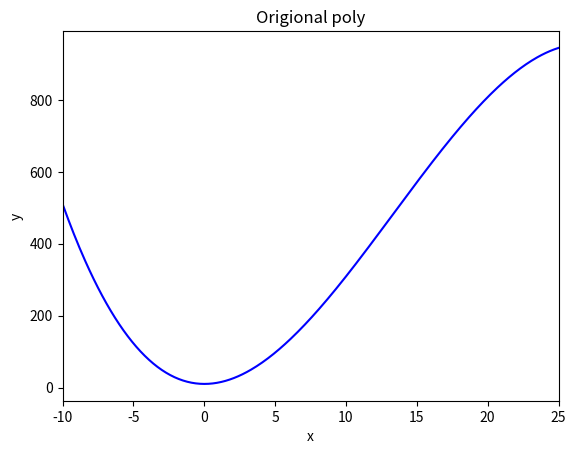
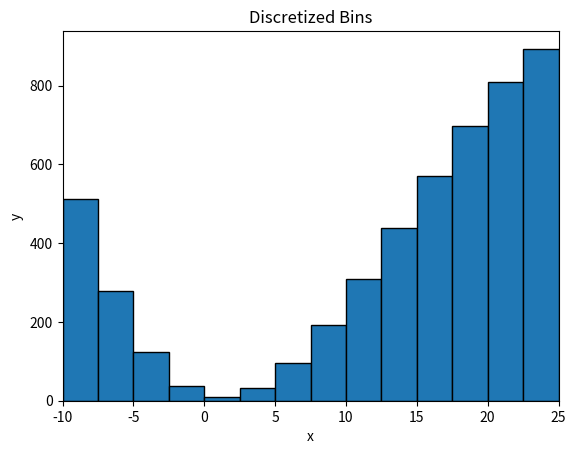
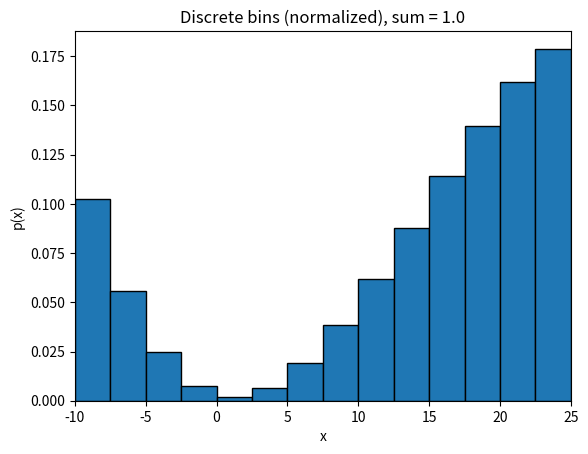
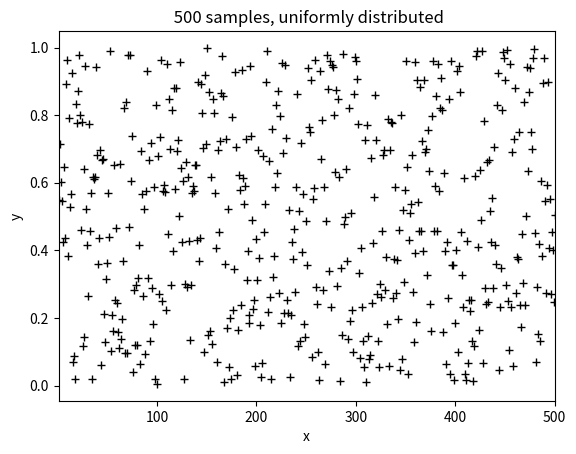
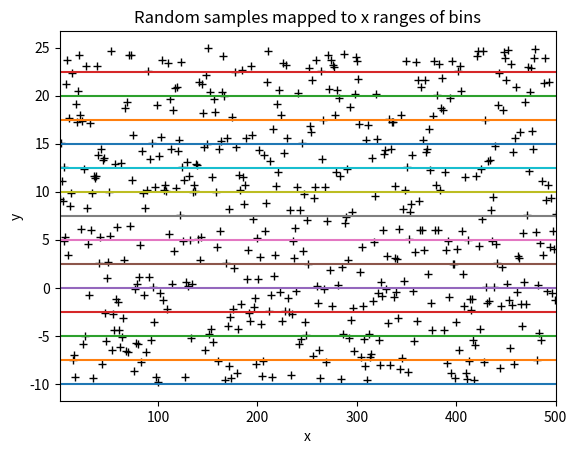
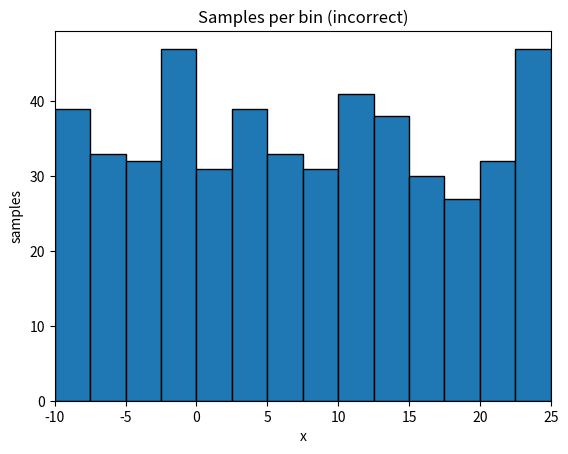
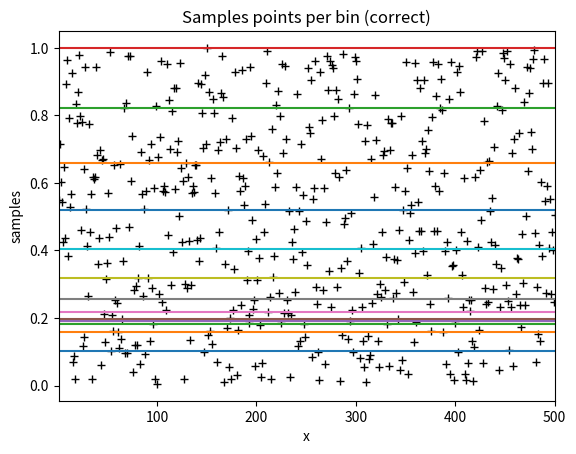
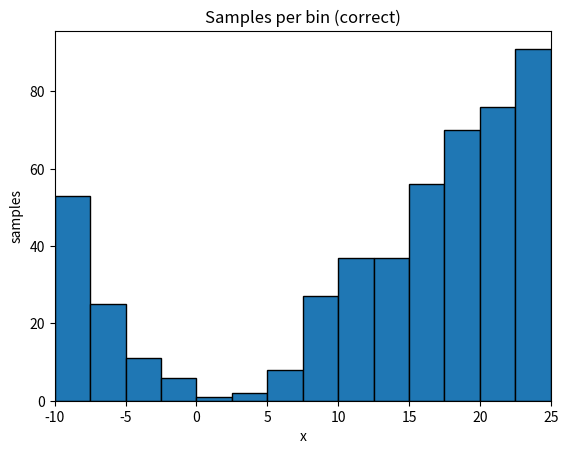
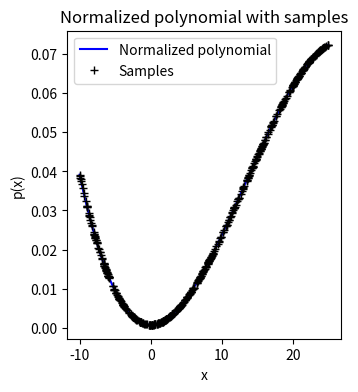
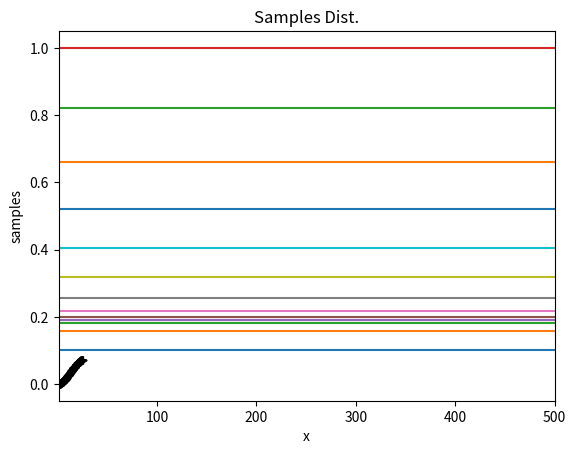
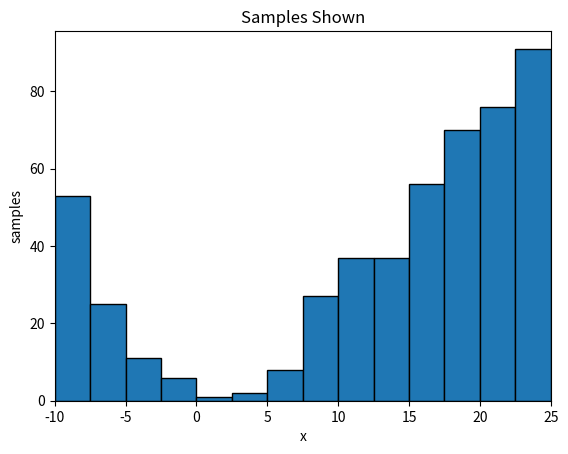
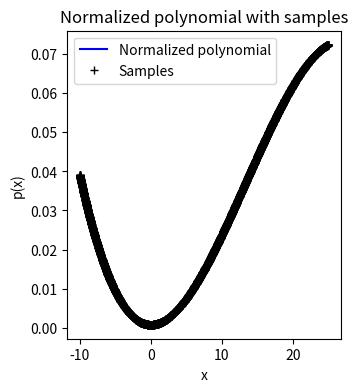
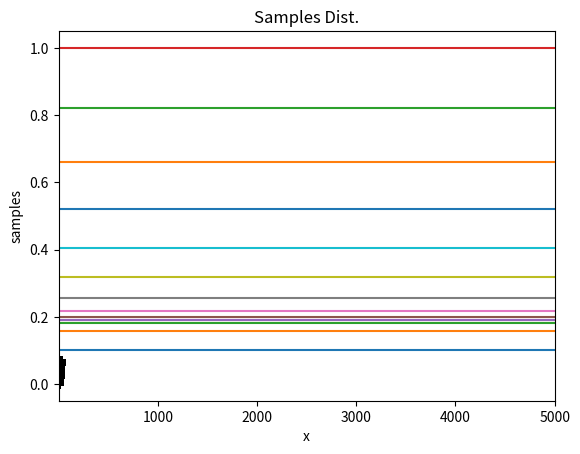
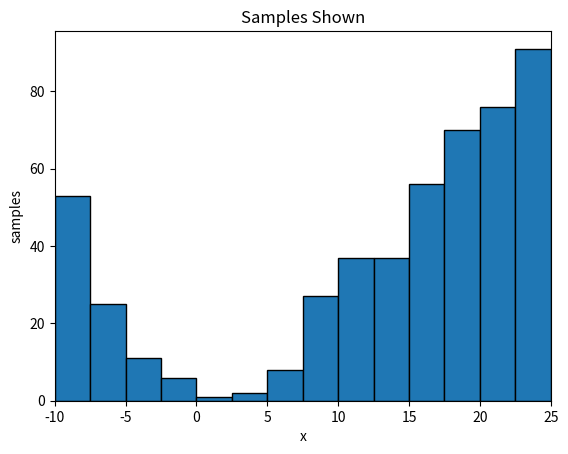

Generate these figures, in order, with matplotlib:
import numpy as np
import matplotlib.pyplot as plt
np.random.seed(0)

##PART ONE####
def f_x(x_in):
    c = np.array([-0.1, 4.0, -0.1, 10.0], float)
    return np.polyval(c, x_in)
    
def plot_format(axh, x_limit = None, title = "", xlabel = "x", ylabel = "y"):
    if x_limit is not None:
        axh.set_xlim(x_limit)
    axh.set_title(title)
    axh.set_xlabel(xlabel)
    axh.set_ylabel(ylabel)
    
#Step 1 make a poly
xlim = [-10.0, 25.0]
x_min = xlim[0]
x_max = xlim[1]
x = np.linspace(x_min, x_max, num=351, dtype=float)
y = f_x(x)

#Step 2 plot the poly
fhl, axhl = plt.subplots()
axhl.plot(x, y, 'b-')
plot_format(axhl, xlim, 'Origional poly')
fhl.savefig('hw0_origional_polynomial.pdf', bbox_inches = 'tight')


#Step 3: Plot discretized bins
b_width = (x_max - x_min)/14.0
x = x_bin = np.arange(x_min, x_max, step=b_width, dtype=float)
y = y_bin = f_x(x_bin)
fh2, axh2 = plt.subplots()
axh2.bar(x + b_width / 2, y, width=b_width, edgecolor='k')
plot_format(axh2, x_limit=xlim, title="Discretized Bins" )
fh2.savefig('hw0_discretized_bins.pdf', bbox_inches = 'tight')

###Step 4 turn into pdf
y_bin_norm = y / y.sum()
fh3, axh3 = plt.subplots()
axh3.bar(x + b_width / 2.0, y_bin_norm, width=b_width, edgecolor='k')
plot_format(axh3, xlim, "Discrete bins (normalized), sum = %s" %(y_bin_norm.sum()), ylabel = 'p(x)')
fh3.savefig('hw0_discretized_bins_normalized.pdf', bbox_inches = 'tight')

n_samples = 500
x = x_rand = np.arange(1, n_samples + 1, step=1, dtype=int)
y = y_rand = np.random.random(n_samples)
fh4, axh4, = plt.subplots()
axh4.plot(x, y, "k+")
plot_format(axh4, [1, n_samples], " %s samples, uniformly distributed" % n_samples)
fh4.savefig('hw0_discretized_bins_normalized.pdf', bbox_inches = 'tight')

###5.2 (incorrect) plot bin ranges
y_scaled = y * (x_max - x_min) + x_min
fh5, axh5 = plt.subplots()
axh5.plot(x, y_scaled, "k+")
for i in range(0, len(x_bin)):
    axh5.plot([1, n_samples], [x_bin[i], x_bin[i]])
plot_format(axh5, [1, n_samples], 'Random samples mapped to x ranges of bins')
fh5.savefig('hw0_random_to_bin_ranges.pdf', bbox_inches = 'tight')

##
#5.3 shift points (incorrect)
y_count_incorrect = np.zeros(x_bin.shape)
for i in range(0, len(y_scaled)):
    for j in range(len(x_bin), 0, -1):
        if y_scaled[i] > x_bin[j-1]:
            y_count_incorrect[j-1] += 1
            break
fh6, axh6 = plt.subplots()
axh6.bar(x_bin + b_width/2.0, y_count_incorrect, width = b_width, edgecolor = 'k')
plot_format(axh6, xlim, 'Samples per bin (incorrect)', ylabel = 'samples')
fh6.savefig('hw0_samples_incorrect.pdf', bbox_inches = 'tight')

##
#5.3 shift points correct
y_bin_cdf = y_bin_norm.copy()
i = 0
while i < len(y_bin_cdf) - 1:
    i += 1
    y_bin_cdf[i] += y_bin_cdf[i-1]
    
fh7, axh7 = plt.subplots()
axh7.plot(x_rand, y_rand, 'k+')
for i in range(0, len(y_bin_cdf)):
    axh7.plot([1, n_samples], [y_bin_cdf[i], y_bin_cdf[i]])
plot_format(axh7, [1, n_samples], 'Samples points per bin (correct)', ylabel='samples')
fh7.savefig('hw0_samplepoints_correct.pdf', bbox_inches = 'tight')

#Plot samples per bin correct
y_count_correct = np.zeros(x_bin.shape)
for i in range(0, len(y_rand)):
    for j in range(0, len(y_bin_cdf)):
        if y_rand[i] < y_bin_cdf[j]:
            y_count_correct[j] += 1
            break
fh8, axh8 = plt.subplots()
axh8.bar(x_bin + b_width/2.0, y_count_correct, width = b_width, edgecolor = 'k')
plot_format(axh8, xlim, 'Samples per bin (correct)', ylabel = 'samples')
fh8.savefig('hw0_samples_correct.pdf', bbox_inches = 'tight')


### Part II: Representing a pdf as a distribution of particles
xlim = [-10.0, 25.0]
x = np.linspace(xlim[0], xlim[1], 351, float)
y = f_x(x)

# Normalize original polynomial plot
p_area = y.sum() * (x[1]-x[0])
y_norm = y/p_area

# Create a figure handle to contain subplots
fh10 = plt.figure(figsize=(12, 4))

# Step 1: Generate 500 uniformly distributed samples in the range 0 to 1 as you did in Step 5.1 above.
# This time, for each sample, store two numbers - an x value (found by shifting the sample to lie in [-10,25], as in 5.2 above) and a y value
# (found by evaluating the polynomial at x). Normalize the polynomial (and the samples) as in Step 6 above.
n_samples = 500
s_rand = np.zeros([n_samples, 2])
s_rand[:, 0] = np.random.random(n_samples)
s_rand[:, 0] = s_rand[:, 0] * (xlim[1] - xlim[0]) + xlim[0]
s_rand[:, 1] = f_x(s_rand[:, 0]) / p_area

axh10a = fh10.add_subplot(131)
axh10a.plot(x, y_norm, 'b-', label='Normalized polynomial')
axh10a.plot(s_rand[:, 0], s_rand[:, 1], 'k+', label='Samples')
plot_format(axh10a, title='Normalized polynomial with samples', ylabel='p(x)')
axh10a.legend()
fh10.savefig('hw0_norm_samples.pdf', bbox_inches = 'tight')

y_bin_cdf = y_bin_norm.copy()
i = 0
while i < len(y_bin_cdf) - 1:
    i += 1
    y_bin_cdf[i] += y_bin_cdf[i-1]
fh11, axh11 = plt.subplots()
axh11.plot(s_rand[:, 0], s_rand[:, 1], 'k+')
for i in range(0, len(y_bin_cdf)):
    axh11.plot([1, n_samples], [y_bin_cdf[i], y_bin_cdf[i]])
plot_format(axh11, [1, n_samples], 'Samples Dist.', ylabel = 'samples')
fh11.savefig('hw0_disctre_norm_samples.pdf', bbox_inches = 'tight')

y_count_correct = np.zeros(x_bin.shape)
for i in range(0, len(y_rand)):
    for j in range(0, len(y_bin_cdf)):
        if y_rand[i] < y_bin_cdf[j]:
            y_count_correct[j] += 1
            break
fh12, axh12 = plt.subplots()
axh12.bar(x_bin + b_width/2.0, y_count_correct, width = b_width, edgecolor = 'k')
plot_format(axh12, xlim, 'Samples Shown', ylabel = 'samples')
fh10.savefig('hw0_samples_shown.pdf', bbox_inches = 'tight')

n_samples = 5000
s_rand = np.zeros([n_samples, 3])
s_rand[:, 0] = np.random.random(n_samples)
s_rand[:, 0] = s_rand[:, 0] * (xlim[1] - xlim[0]) + xlim[0]
s_rand[:, 1] = f_x(s_rand[:, 0]) / p_area

fh13 = plt.figure(figsize=(12, 4))
axh13a = fh13.add_subplot(131)
axh13a.plot(x, y_norm, 'b-', label='Normalized polynomial')
axh13a.plot(s_rand[:, 0], s_rand[:, 1], 'k+', label='Samples')
plot_format(axh13a, title='Normalized polynomial with samples', ylabel='p(x)')
axh13a.legend()
fh13.savefig('hw0_norm_samples.pdf', bbox_inches = 'tight')

y_bin_cdf = y_bin_norm.copy()
i = 0
while i < len(y_bin_cdf) - 1:
    i += 1
    y_bin_cdf[i] += y_bin_cdf[i-1]
fh14, axh14 = plt.subplots()
axh14.plot(s_rand[:, 0], s_rand[:, 1], 'k+')
for i in range(0, len(y_bin_cdf)):
    axh14.plot([1, n_samples], [y_bin_cdf[i], y_bin_cdf[i]])
plot_format(axh14, [1, n_samples], 'Samples Dist.', ylabel = 'samples')
fh14.savefig('hw0_norm_samples_dis.pdf', bbox_inches = 'tight')

y_count_correct = np.zeros(x_bin.shape)
for i in range(0, len(y_rand)):
    for j in range(0, len(y_bin_cdf)):
        if y_rand[i] < y_bin_cdf[j]:
            y_count_correct[j] += 1
            break
fh15, axh15 = plt.subplots()
axh15.bar(x_bin + b_width/2.0, y_count_correct, width = b_width, edgecolor = 'k')
plot_format(axh15, xlim, 'Samples Shown', ylabel = 'samples')
fh15.savefig('hw0_norm_samples_shown.pdf', bbox_inches = 'tight')

plt.show()
